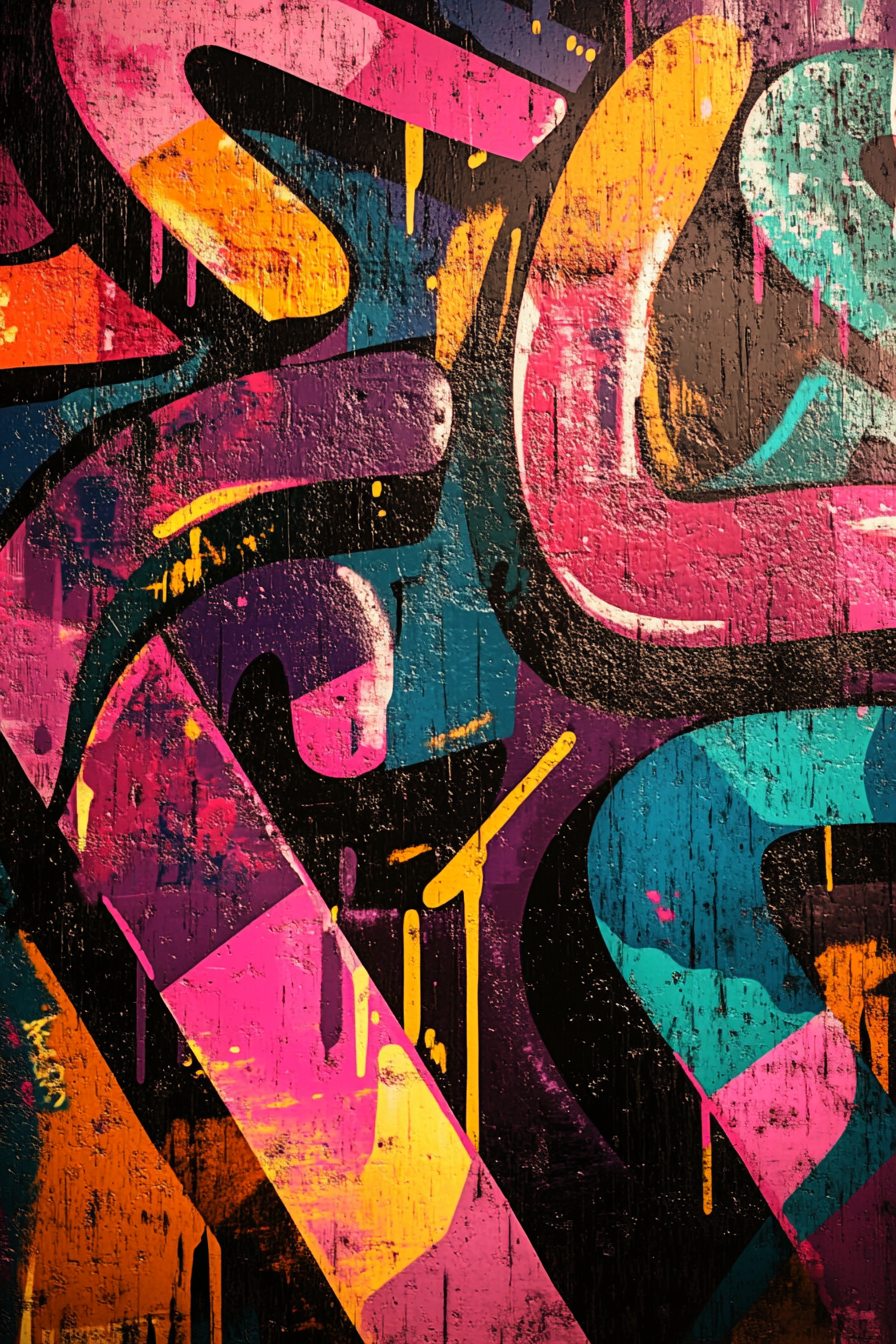
Generation parameters embedded in this image by Midjourney (PNG 'Description' text chunk):
Gritty graffiti typography interwoven with industrial textures, fluorescent accents, and splashes of neon colors, blending urban edginess with contemporary design --ar 2:3 --v 6.1 Job ID: 1f945d2e-8ff8-4ddf-a191-1b90f697d2c6